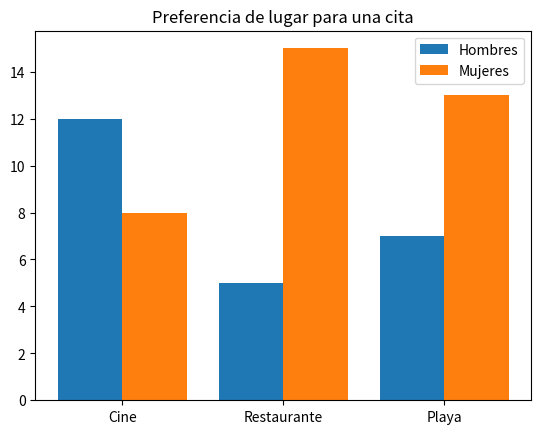

This chart was generated by the following Python code:
import matplotlib.pyplot as plt
import numpy as np

categorias = ["Cine","Restaurante","Playa"]
#20 personas
hombres = [12,5,7]
mujeres = [8,15,13]

x = np.arange(len(categorias))

plt.bar(x-0.2,hombres,width=0.4,label="Hombres")
plt.bar(x+0.2,mujeres,width=0.4,label="Mujeres")
plt.xticks(x,categorias)
plt.title("Preferencia de lugar para una cita")
plt.legend()
plt.show()